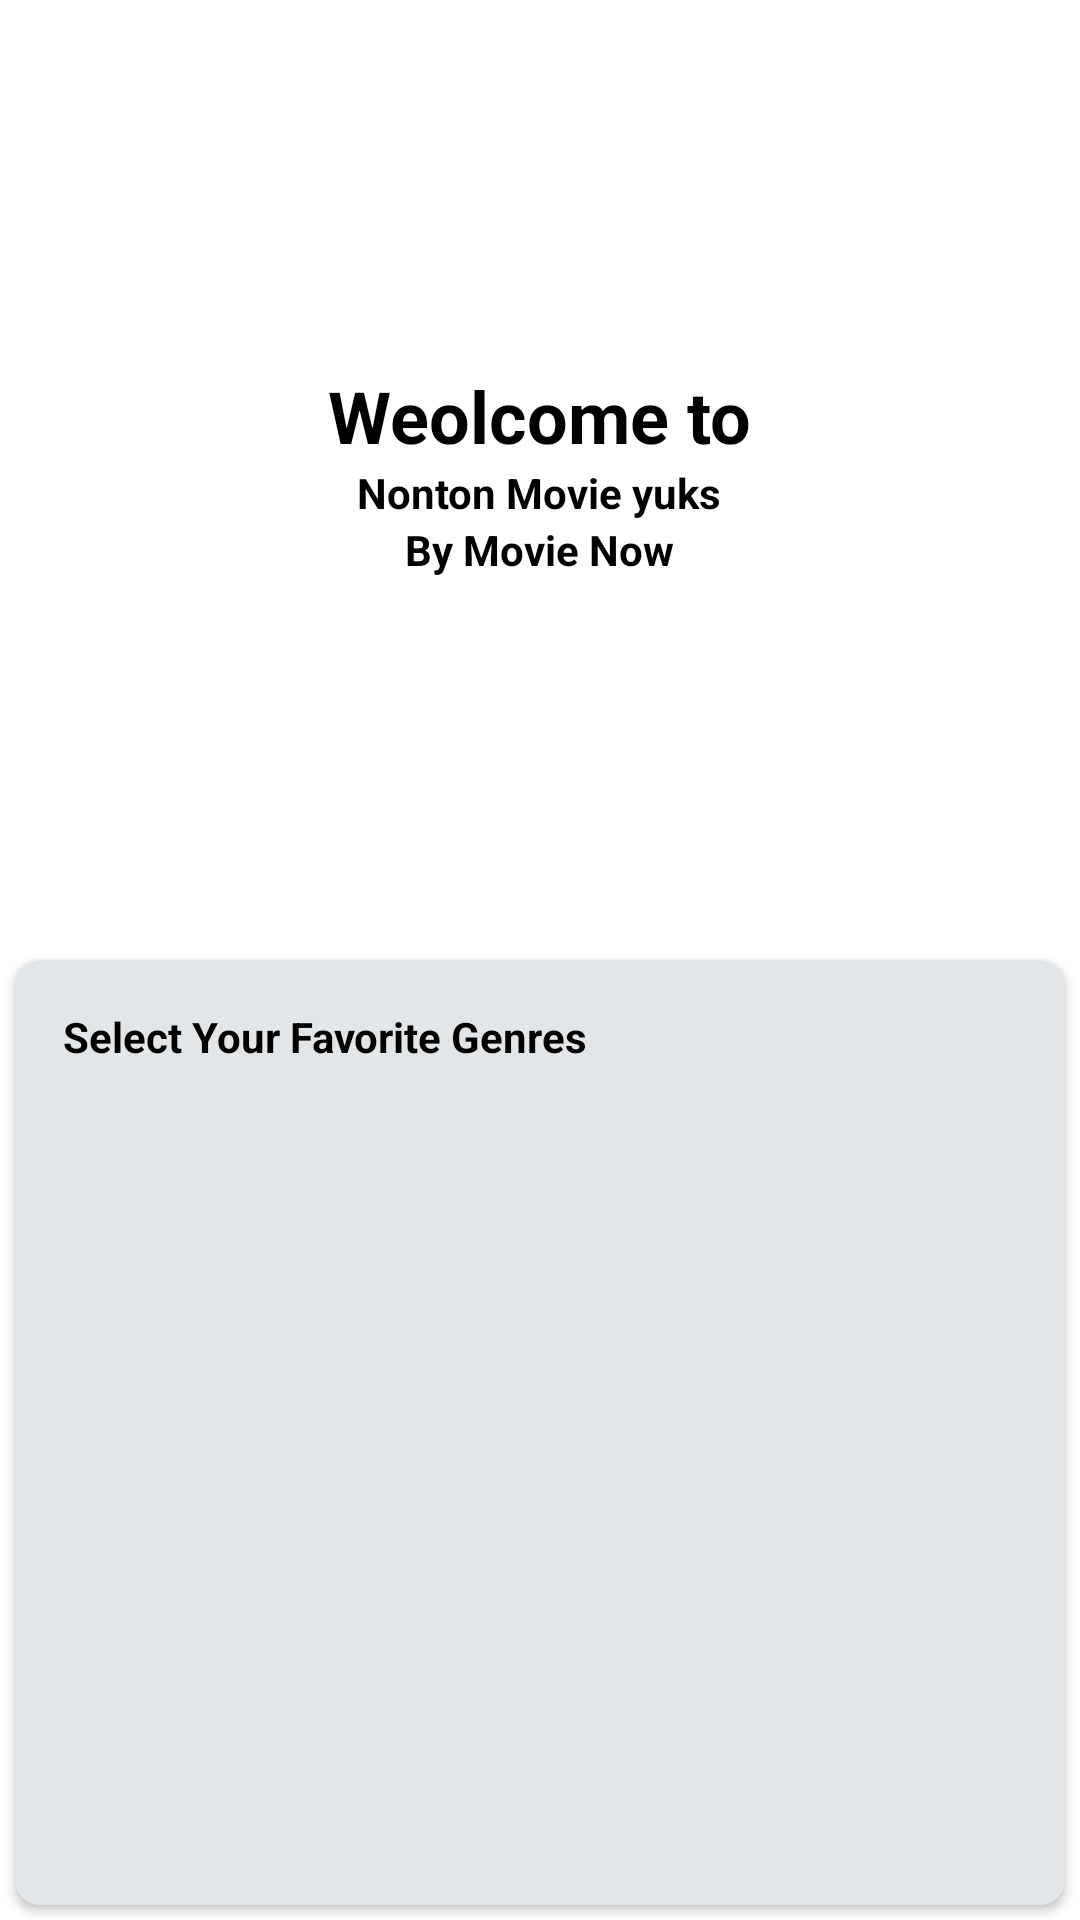

Reconstruct the res/layout file that produces this screen, plus the resources it refers to.
<!-- AndroidManifest.xml: application theme Theme.NontonMovieYuk -->
<!-- res/layout/activity_genres.xml -->
<?xml version="1.0" encoding="utf-8"?>
<androidx.constraintlayout.widget.ConstraintLayout xmlns:android="http://schemas.android.com/apk/res/android"
    xmlns:app="http://schemas.android.com/apk/res-auto"
    xmlns:tools="http://schemas.android.com/tools"
    android:layout_width="match_parent"
    android:layout_height="match_parent">

    <androidx.appcompat.widget.LinearLayoutCompat
        android:id="@+id/layWelcome"
        android:layout_width="match_parent"
        android:layout_height="0dp"
        android:orientation="vertical"
        android:gravity="center"
        app:layout_constraintEnd_toEndOf="parent"
        app:layout_constraintStart_toStartOf="parent"
        app:layout_constraintTop_toTopOf="parent"
        app:layout_constraintBottom_toTopOf="@id/cardGenres">

        <TextView
            android:id="@+id/textWelcomeTo"
            android:layout_width="wrap_content"
            android:layout_height="wrap_content"
            android:text="Weolcome to"
            android:textSize="24sp"
            android:textStyle="bold"
            android:textColor="@color/black"
            />

        <TextView
            android:id="@+id/textMovieYuk"
            android:layout_width="wrap_content"
            android:layout_height="wrap_content"
            android:text="Nonton Movie yuks"
            android:textSize="14sp"
            android:textStyle="bold"
            android:textColor="@color/black"
            app:layout_constraintEnd_toEndOf="parent"
            app:layout_constraintStart_toStartOf="parent"
            app:layout_constraintTop_toBottomOf="@id/textWelcomeTo"
            app:layout_constraintBottom_toTopOf="@id/cardGenres"
            />

        <TextView
            android:id="@+id/textMovieNow"
            android:layout_width="wrap_content"
            android:layout_height="wrap_content"
            android:text="By Movie Now"
            android:textSize="14sp"
            android:textStyle="bold"
            android:textColor="@color/black"
            app:layout_constraintEnd_toEndOf="parent"
            app:layout_constraintStart_toStartOf="parent"
            app:layout_constraintTop_toBottomOf="@id/textWelcomeTo"
            app:layout_constraintBottom_toTopOf="@id/cardGenres"
            />

    </androidx.appcompat.widget.LinearLayoutCompat>

    
    <androidx.cardview.widget.CardView
        android:id="@+id/cardGenres"
        android:layout_width="match_parent"
        android:layout_height="0dp"
        app:cardBackgroundColor="#E3E6E8"
        app:cardCornerRadius="8dp"
        android:layout_margin="5dp"
        android:elevation="10dp"
        app:layout_constraintTop_toBottomOf="@id/layWelcome"
        app:layout_constraintBottom_toBottomOf="parent">

        <androidx.appcompat.widget.LinearLayoutCompat
            android:layout_width="match_parent"
            android:layout_height="match_parent"
            android:layout_margin="16dp"
            android:orientation="vertical">

            <TextView
                android:id="@+id/textSelect"
                android:layout_width="wrap_content"
                android:layout_height="wrap_content"
                android:text="Select Your Favorite Genres"
                android:textSize="14sp"
                android:textStyle="bold"
                android:textColor="@color/black"
                app:layout_constraintEnd_toEndOf="parent"
                app:layout_constraintStart_toStartOf="parent"
                app:layout_constraintTop_toTopOf="parent" />


            <androidx.recyclerview.widget.RecyclerView
                android:id="@+id/rvGenres"
                android:layout_width="match_parent"
                android:layout_height="wrap_content"
                android:orientation="vertical"
                android:paddingTop="8dp"
                app:layoutManager="androidx.recyclerview.widget.GridLayoutManager"
                app:spanCount="3"
                tools:listitem="@layout/item_genres"/>


        </androidx.appcompat.widget.LinearLayoutCompat>

    </androidx.cardview.widget.CardView>

</androidx.constraintlayout.widget.ConstraintLayout>
<!-- res/layout/item_genres.xml (included above) -->
<?xml version="1.0" encoding="utf-8"?>
<androidx.appcompat.widget.LinearLayoutCompat xmlns:android="http://schemas.android.com/apk/res/android"
    android:id="@+id/layGenres"
    android:layout_marginTop="4dp"
    android:layout_width="wrap_content"
    android:layout_height="wrap_content"
    xmlns:tools="http://schemas.android.com/tools">

    <Button
        android:id="@+id/textGenre"
        android:layout_width="wrap_content"
        android:layout_height="wrap_content"
        android:text="Test"
        android:layout_gravity="center"
        android:textAllCaps="false"
        android:textSize="12sp"
        android:textStyle="bold"
        android:textColor="@color/black"
        />

</androidx.appcompat.widget.LinearLayoutCompat>
<!-- resources referenced by this layout -->
<resources>
  <style name="Theme.NontonMovieYuk" parent="Theme.MaterialComponents.DayNight.NoActionBar">
          
          <item name="colorPrimary">@color/purple_500</item>
          <item name="colorPrimaryVariant">@color/purple_700</item>
          <item name="colorOnPrimary">@color/white</item>
          
          <item name="colorSecondary">@color/teal_200</item>
          <item name="colorSecondaryVariant">@color/teal_700</item>
          <item name="colorOnSecondary">@color/black</item>
          
          <item name="android:statusBarColor">?attr/colorPrimaryVariant</item>
          
      </style>
  <!-- not gathered from this repository: default colours our renderer supplied (Android Studio template values) -->
  <color name="purple_500">#FF6200EE</color>
  <color name="purple_700">#FF3700B3</color>
  <color name="teal_200">#FF03DAC5</color>
  <color name="teal_700">#FF018786</color>
  <color name="black">#FF000000</color>
  <color name="white">#FFFFFFFF</color>
</resources>
